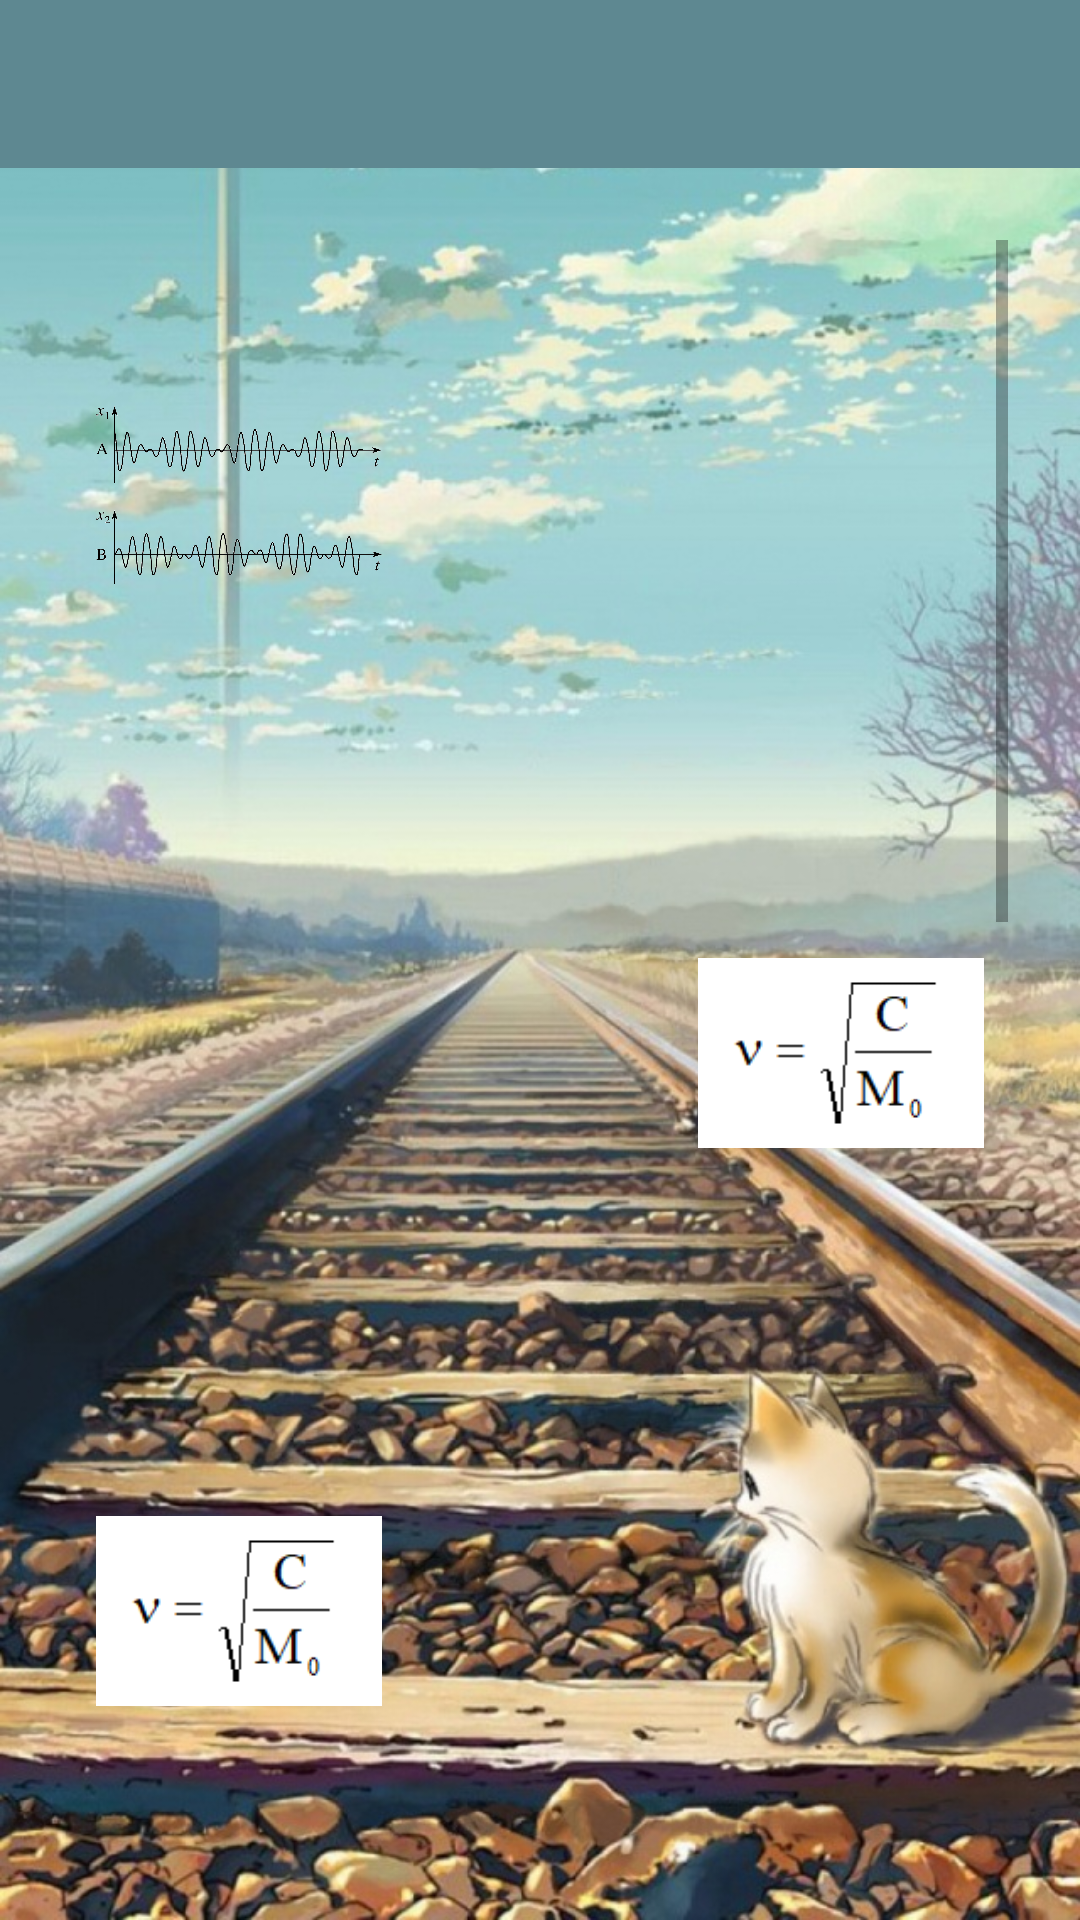

Android layout source for this screen:
<!-- AndroidManifest.xml: application theme AppTheme -->
<!-- res/layout/activity_formulas.xml -->
<?xml version="1.0" encoding="utf-8"?>
<android.support.v4.widget.DrawerLayout xmlns:android="http://schemas.android.com/apk/res/android"
    xmlns:app="http://schemas.android.com/apk/res-auto"
    xmlns:tools="http://schemas.android.com/tools"
    android:id="@+id/drawer_layout"
    android:layout_width="match_parent"
    android:layout_height="match_parent"
    android:fitsSystemWindows="true"
    app:layout_collapseParallaxMultiplier="1.0"
    android:background="@drawable/background_railways_anime"
    tools:openDrawer="start">
    <LinearLayout
        android:layout_width="match_parent"
        android:layout_height="match_parent"
        android:orientation="vertical">
        <android.support.v7.widget.Toolbar
            android:id="@+id/toolbar"
            android:layout_width="match_parent"
            android:layout_height="?attr/actionBarSize"
            android:background="?attr/colorPrimary"
            app:popupTheme="@style/ThemeOverlay.AppCompat.Light"
            app:theme="@style/ThemeOverlay.AppCompat.Dark.ActionBar" />

        <ScrollView
            android:layout_width="match_parent"
            android:layout_height="match_parent"
            android:padding="8dp"
            android:layout_margin="16dp">

            <RelativeLayout
                android:layout_width="match_parent"
                android:layout_height="wrap_content">

                <LinearLayout
                    android:id="@+id/line1"
                    android:layout_width="match_parent"
                    android:layout_height="170dp"
                    android:layout_weight="1"
                    android:layout_marginBottom="8dp"
                    android:orientation="horizontal"
                    android:padding="8dp"
                    android:background="@drawable/white_rounded_shape"
                    android:weightSum="3">

                    <ImageView
                        android:layout_width="0dp"
                        android:layout_height="match_parent"
                        android:layout_weight="1"
                        app:srcCompat="@drawable/resonance_image" />

                    <TextView
                        android:id="@+id/line1_text"
                        android:layout_width="0dp"
                        android:layout_height="match_parent"
                        android:layout_weight="2"
                        android:layout_marginLeft="10dp"
                        android:gravity="center_vertical" />

                </LinearLayout>

                <LinearLayout
                    android:id="@+id/line2"
                    android:layout_width="match_parent"
                    android:layout_height="170dp"
                    android:layout_below="@id/line1"
                    android:layout_marginTop="8dp"
                    android:layout_marginBottom="8dp"
                    android:orientation="horizontal"
                    android:padding="8dp"
                    android:background="@drawable/white_rounded_shape"
                    android:weightSum="3">

                    <TextView
                        android:id="@+id/line2_text"
                        android:layout_width="0dp"
                        android:layout_height="match_parent"
                        android:layout_weight="2"
                        android:layout_marginRight="10dp"
                        android:gravity="center_vertical" />

                    <ImageView
                        android:layout_width="0dp"
                        android:layout_height="match_parent"
                        android:layout_weight="1"
                        app:srcCompat="@drawable/freq_formula" />
                </LinearLayout>

                <LinearLayout
                    android:id="@+id/line3"
                    android:layout_width="match_parent"
                    android:layout_height="170dp"
                    android:layout_below="@+id/line2"
                    android:layout_marginTop="8dp"
                    android:layout_marginBottom="8dp"
                    android:orientation="horizontal"
                    android:padding="8dp"
                    android:background="@drawable/white_rounded_shape"
                    android:weightSum="3">
                    <ImageView
                        android:layout_width="0dp"
                        android:layout_height="match_parent"
                        android:layout_weight="1"
                        app:srcCompat="@drawable/freq_formula" />

                    <TextView
                        android:id="@+id/line3_text"
                        android:layout_width="0dp"
                        android:layout_height="match_parent"
                        android:layout_weight="2"
                        android:layout_marginLeft="10dp"
                        android:gravity="center_vertical" />

                </LinearLayout>

                <LinearLayout
                    android:id="@+id/line4"
                    android:layout_width="match_parent"
                    android:layout_height="170dp"
                    android:layout_below="@+id/line3"
                    android:layout_marginTop="8dp"
                    android:layout_marginBottom="8dp"
                    android:orientation="horizontal"
                    android:padding="8dp"
                    android:background="@drawable/white_rounded_shape"
                    android:weightSum="3">
                    <TextView
                        android:id="@+id/line4_text"
                        android:layout_width="0dp"
                        android:layout_height="match_parent"
                        android:layout_weight="2"
                        android:layout_marginLeft="10dp"
                        android:gravity="center_vertical" />
                    <ImageView
                        android:layout_width="0dp"
                        android:layout_height="match_parent"
                        android:layout_weight="1"
                        app:srcCompat="@drawable/resonance_speed_formula" />

                </LinearLayout>

                <LinearLayout
                    android:id="@+id/line5"
                    android:layout_width="match_parent"
                    android:layout_height="170dp"
                    android:layout_below="@+id/line4"
                    android:layout_marginTop="8dp"
                    android:layout_marginBottom="8dp"
                    android:orientation="horizontal"
                    android:padding="8dp"
                    android:background="@drawable/white_rounded_shape"
                    android:weightSum="3">
                    <ImageView
                        android:layout_width="0dp"
                        android:layout_height="match_parent"
                        android:layout_weight="1"
                        app:srcCompat="@drawable/energy_kinetic_formula" />
                    <TextView
                        android:id="@+id/line5_text"
                        android:layout_width="0dp"
                        android:layout_height="match_parent"
                        android:layout_weight="2"
                        android:layout_marginLeft="10dp"
                        android:gravity="center_vertical" />

                </LinearLayout>

                <LinearLayout
                    android:id="@+id/line6"
                    android:layout_width="match_parent"
                    android:layout_height="170dp"
                    android:layout_below="@+id/line5"
                    android:layout_marginTop="8dp"
                    android:layout_marginBottom="8dp"
                    android:orientation="horizontal"
                    android:padding="8dp"
                    android:background="@drawable/white_rounded_shape"
                    android:weightSum="3">

                    <TextView
                        android:id="@+id/line6_text"
                        android:layout_width="0dp"
                        android:layout_height="match_parent"
                        android:layout_weight="2"
                        android:layout_marginLeft="10dp"
                        android:gravity="center_vertical" />
                    <ImageView
                        android:layout_width="0dp"
                        android:layout_height="match_parent"
                        android:layout_weight="1"
                        app:srcCompat="@drawable/energy_potential_formula" />

                </LinearLayout>

                <LinearLayout
                    android:id="@+id/line7"
                    android:layout_width="match_parent"
                    android:layout_height="170dp"
                    android:layout_below="@+id/line6"
                    android:layout_marginTop="8dp"
                    android:layout_marginBottom="8dp"
                    android:orientation="horizontal"
                    android:padding="8dp"
                    android:background="@drawable/white_rounded_shape"
                    android:weightSum="3">

                    <ImageView
                        android:layout_width="0dp"
                        android:layout_height="match_parent"
                        android:layout_weight="1"
                        app:srcCompat="@drawable/energy_equality_formula" />
                    <TextView
                        android:id="@+id/line7_text"
                        android:layout_width="0dp"
                        android:layout_height="match_parent"
                        android:layout_weight="2"
                        android:layout_marginLeft="10dp"
                        android:gravity="center_vertical" />

                </LinearLayout>
            </RelativeLayout>
        </ScrollView>
    </LinearLayout>
    <android.support.design.widget.NavigationView
        android:id="@+id/nav_view"
        android:layout_width="wrap_content"
        android:layout_height="match_parent"
        android:layout_gravity="start"
        android:fitsSystemWindows="true"
        app:headerLayout="@layout/nav_header_main"
        app:menu="@menu/activity_main_drawer" />

</android.support.v4.widget.DrawerLayout>
<!-- res/layout/nav_header_main.xml (included above) -->
<?xml version="1.0" encoding="utf-8"?>
<LinearLayout xmlns:android="http://schemas.android.com/apk/res/android"
    android:layout_width="match_parent"
    android:layout_height="160dp"
    android:background="@drawable/side_nav_bar"
    android:gravity="bottom"
    android:orientation="vertical"
    android:paddingBottom="16dp"
    android:paddingLeft="16dp"
    android:paddingRight="16dp"
    android:paddingTop="16dp"
    android:theme="@style/ThemeOverlay.AppCompat.Dark">

    <TextView
        android:id="@+id/full_name"
        android:layout_width="match_parent"
        android:layout_height="wrap_content"
        android:paddingTop="16dp"
        android:textAppearance="@style/TextAppearance.AppCompat.Body1" />

    <TextView
        android:id="@+id/phone"
        android:layout_width="wrap_content"
        android:layout_height="wrap_content"/>
</LinearLayout>
<!-- resources referenced by this layout -->
<resources>
  <!-- drawable background_railways_anime: jpg bitmap (drawable, 258330 bytes) -->
  <!-- drawable energy_equality_formula: png bitmap (drawable, 85561 bytes) -->
  <!-- drawable energy_kinetic_formula: jpg bitmap (drawable, 9183 bytes) -->
  <!-- drawable energy_potential_formula: jpg bitmap (drawable, 52539 bytes) -->
  <!-- drawable freq_formula: png bitmap (drawable, 1200 bytes) -->
  <!-- drawable resonance_image: png bitmap (drawable, 99360 bytes) -->
  <!-- drawable resonance_speed_formula: png bitmap (drawable, 1219 bytes) -->
  <!-- drawable side_nav_bar (drawable) -->
  <shape xmlns:android="http://schemas.android.com/apk/res/android"
      android:shape="rectangle">
      <gradient
          android:angle="135"
          android:endColor="#71a4af"
          android:startColor="#e348676e"
          android:type="linear" />
  </shape>
  <style name="AppTheme" parent="Theme.AppCompat.Light.NoActionBar">
          
          <item name="colorPrimary">@color/colorPrimary</item>
          <item name="colorPrimaryDark">@color/colorPrimaryDark</item>
          <item name="colorAccent">@color/colorAccent</item>
  
          <item name="android:windowDrawsSystemBarBackgrounds">true</item>
          <item name="android:statusBarColor">@android:color/transparent</item>
          <item name="android:windowTranslucentStatus">true</item>
      </style>
  <color name="colorPrimary">#5e8891</color>
  <color name="colorPrimaryDark">#5e8891</color>
  <color name="colorAccent">#e348676e</color>
</resources>
